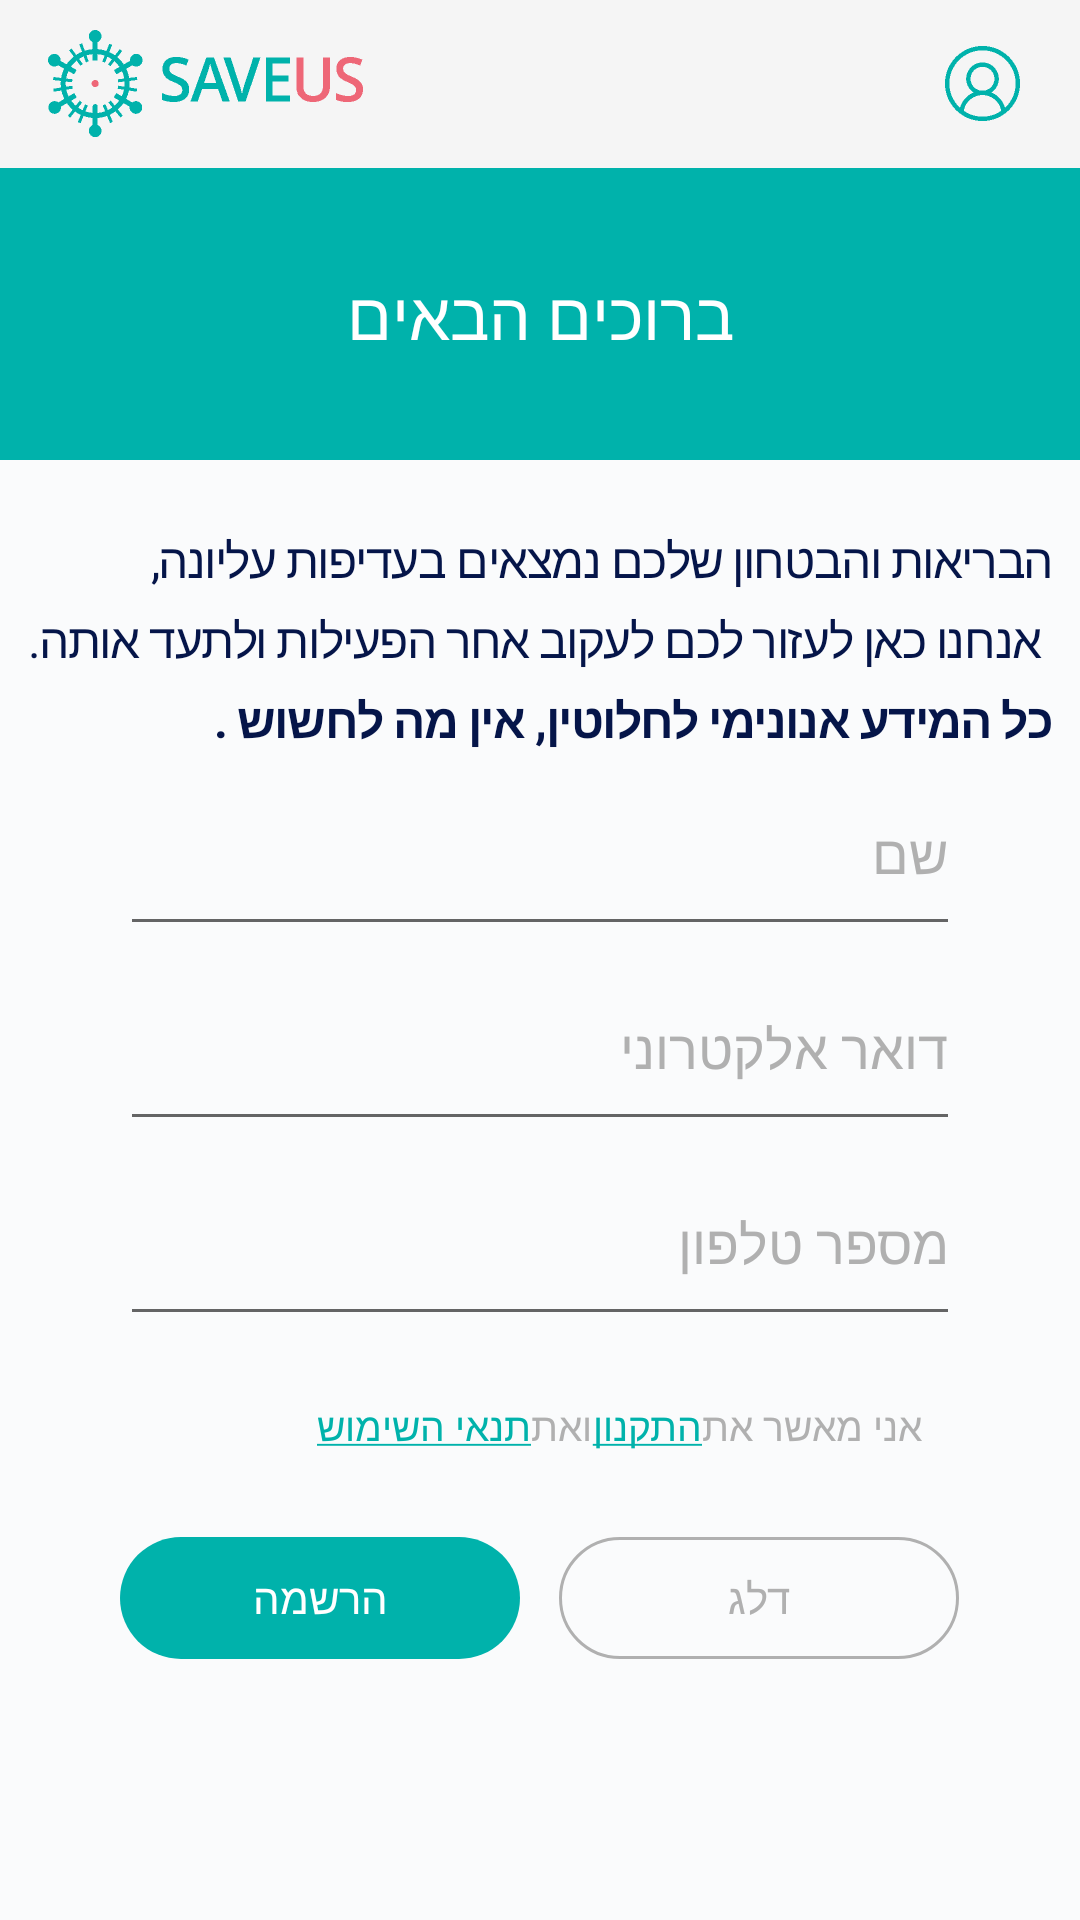

The Android layout XML behind this screen, and the referenced resources:
<!-- AndroidManifest.xml: application theme Theme.AppCompat.Light.NoActionBar -->
<!-- res/layout/activity_login.xml -->
<?xml version="1.0" encoding="utf-8"?>
<LinearLayout xmlns:android="http://schemas.android.com/apk/res/android"
    xmlns:app="http://schemas.android.com/apk/res-auto"
    xmlns:tools="http://schemas.android.com/tools"
    android:layout_width="match_parent"
    android:layout_height="match_parent"
    android:orientation="vertical"
    android:weightSum="6"
    tools:context=".loginActivity"
    android:background="#fafbfc">

  <include
      layout="@layout/toolbar"/>

    <TextView
        android:layout_width="match_parent"
        android:layout_height="0dp"
        android:layout_weight="1"
        android:background="@color/main"
        android:gravity="center"
        android:text="ברוכים הבאים"
        android:textColor="@color/white"
        android:textSize="22sp" />

    <TextView

        android:layout_width="wrap_content"
        android:layout_height="0dp"
        android:layout_gravity="center_horizontal"
        android:layout_weight="1"
        android:gravity="bottom"
        android:letterSpacing="-0.03"
        android:lineSpacingExtra="5sp"
        android:text="@string/login_2"
        android:textColor="#051549"
        android:textSize="16sp"
        android:textStyle="normal" />
    <LinearLayout
        android:layout_width="match_parent"
        android:layout_height="0dp"
        android:layout_weight="2"
        android:weightSum="9">
        <View
        android:layout_width="0dp"
        android:layout_height="0dp"
        android:layout_weight="1"/>


    <LinearLayout
        android:layout_width="0dp"
        android:layout_height="match_parent"
        android:layout_weight="7"
        android:orientation="vertical"
        android:weightSum="3">

        <EditText
            android:id="@+id/inpotName"
            android:layout_width="match_parent"
            android:layout_height="0dp"
            android:layout_weight="1"
            android:hint="@string/login_edittext_name"
            android:outlineSpotShadowColor="@color/main"
            android:textColorHint="#b0b0b0" />

        <EditText
            android:id="@+id/inpotEmail"
            android:layout_width="match_parent"
            android:layout_height="0dp"
            android:layout_weight="1"
            android:hint="@string/login_edittext_email"
            android:outlineSpotShadowColor="@color/main"
            android:textColorHint="#b0b0b0" />

        <EditText
            android:id="@+id/inpotPhone"
            android:layout_width="match_parent"
            android:layout_height="0dp"
            android:layout_weight="1"
            android:hint="@string/login_edittext_phone"
            android:outlineSpotShadowColor="@color/main"
            android:textColorHint="#b0b0b0" />
    </LinearLayout>
    </LinearLayout>


    <LinearLayout
        android:layout_width="match_parent"
        android:layout_height="0dp"
        android:layout_weight="0.4"
        android:layoutDirection="rtl"
        android:gravity="bottom"
       android:weightSum="6">
<View
    android:layout_width="0dp"
    android:layout_height="0dp"
    android:layout_weight="2"/>

        <TextView
            android:layout_width="wrap_content"
            android:layout_height="wrap_content"
            android:text="@string/login_note_1"
            android:textColor="#b0b0b0"
            android:textSize="13sp"/>
        <TextView
            android:layout_width="wrap_content"
            android:layout_height="wrap_content"
            android:text="@string/login_note_2"
            android:textColor="@color/main"
            android:textSize="13sp"/>
        <TextView
            android:layout_width="wrap_content"
            android:layout_height="wrap_content"
            android:text="@string/login_note_3"
            android:textColor="#b0b0b0"
            android:textSize="13sp"/>
        <TextView
            android:layout_width="wrap_content"
            android:layout_height="wrap_content"
            android:text="@string/login_note_4"
            android:textColor="@color/main"
            android:textSize="13sp"/>
    </LinearLayout>
    <LinearLayout
        android:layout_width="match_parent"
        android:layout_height="0dp"
        android:layout_weight="1"
        android:orientation="horizontal"
        android:gravity="center"
        android:layoutDirection="ltr">


        <TextView
            android:layout_width="133.2dp"
            android:layout_height="40.8dp"
            android:background="@drawable/arond"
            android:text="הרשמה"
            android:textColor="#fff"
            android:gravity="center"
            android:layout_marginRight="13dp"/>
        <TextView
            android:id="@+id/skipButton"
            android:layout_width="133.2dp"
            android:layout_height="40.8dp"
            android:background="@drawable/arond_empti"
            android:text="דלג"
            android:textColor="#b0b0b0"
            android:gravity="center"/>


    </LinearLayout>


</LinearLayout>
<!-- res/layout/toolbar.xml (included above) -->
<?xml version="1.0" encoding="utf-8"?>
<RelativeLayout xmlns:android="http://schemas.android.com/apk/res/android"
    android:layout_width="match_parent"
    android:layout_height="wrap_content"
    xmlns:app="http://schemas.android.com/apk/res-auto">
    <com.google.android.material.appbar.AppBarLayout
        android:layout_width="match_parent"
        android:layout_height="wrap_content">

        <androidx.appcompat.widget.Toolbar
            android:id="@+id/my_toolbar"
            android:layout_width="match_parent"
            android:layout_height="wrap_content"
            android:background="?attr/colorPrimary"
            android:elevation="4dp"
            android:theme="@style/ThemeOverlay.AppCompat.ActionBar"
            app:popupTheme="@style/ThemeOverlay.AppCompat.Light">

            <ImageView
                android:layout_width="wrap_content"
                android:layout_height="wrap_content"
                android:layout_gravity="left"
                android:src="@drawable/toolbar_logo" />

            <ImageView
                android:layout_width="wrap_content"
                android:layout_height="wrap_content"
                android:layout_gravity="right"
                android:layout_marginEnd="20dp"
                android:src="@drawable/vector"
                />


        </androidx.appcompat.widget.Toolbar>

    </com.google.android.material.appbar.AppBarLayout>
</RelativeLayout>
<!-- resources referenced by this layout -->
<resources>
  <color name="main">#00b2ab</color>
  <color name="white">#FFFFFFFF</color>
  <!-- drawable arond (drawable) -->
  <?xml version="1.0" encoding="utf-8"?>
  <shape xmlns:android="http://schemas.android.com/apk/res/android"
      android:shape="rectangle" >
  
      
      <solid
          android:color="@color/main" >
      </solid>
  
      
  
  
      
      <corners
          android:radius="45.3dp"   >
      </corners>
  
  </shape>
  <!-- drawable arond_empti (drawable) -->
  <?xml version="1.0" encoding="utf-8"?>
  <shape xmlns:android="http://schemas.android.com/apk/res/android"
      android:shape="rectangle" >
  
      
  
  
      
      <stroke
          android:width="0.9dp"
          android:color="#b0b0b0" >
      </stroke>
  
      
      <corners
          android:radius="45.3dp"   >
      </corners>
  
  </shape>
  <!-- drawable toolbar_logo: png bitmap (drawable-hdpi, 2247 bytes) -->
  <!-- drawable vector: png bitmap (drawable-hdpi, 726 bytes) -->
  <string name="login_2">הבריאות והבטחון שלכם נמצאים בעדיפות עליונה,\n אנחנו כאן לעזור לכם לעקוב אחר הפעילות ולתעד אותה.\n<b>כל המידע אנונימי לחלוטין, אין מה לחשוש .</b></string>
  <string name="login_edittext_email">דואר אלקטרוני</string>
  <string name="login_edittext_name">שם</string>
  <string name="login_edittext_phone">מספר טלפון</string>
  <string name="login_note_1">אני מאשר את</string>
  <string name="login_note_2"><u>התקנון</u></string>
  <string name="login_note_3">ואת</string>
  <string name="login_note_4"><u>תנאי השימוש</u></string>
</resources>
